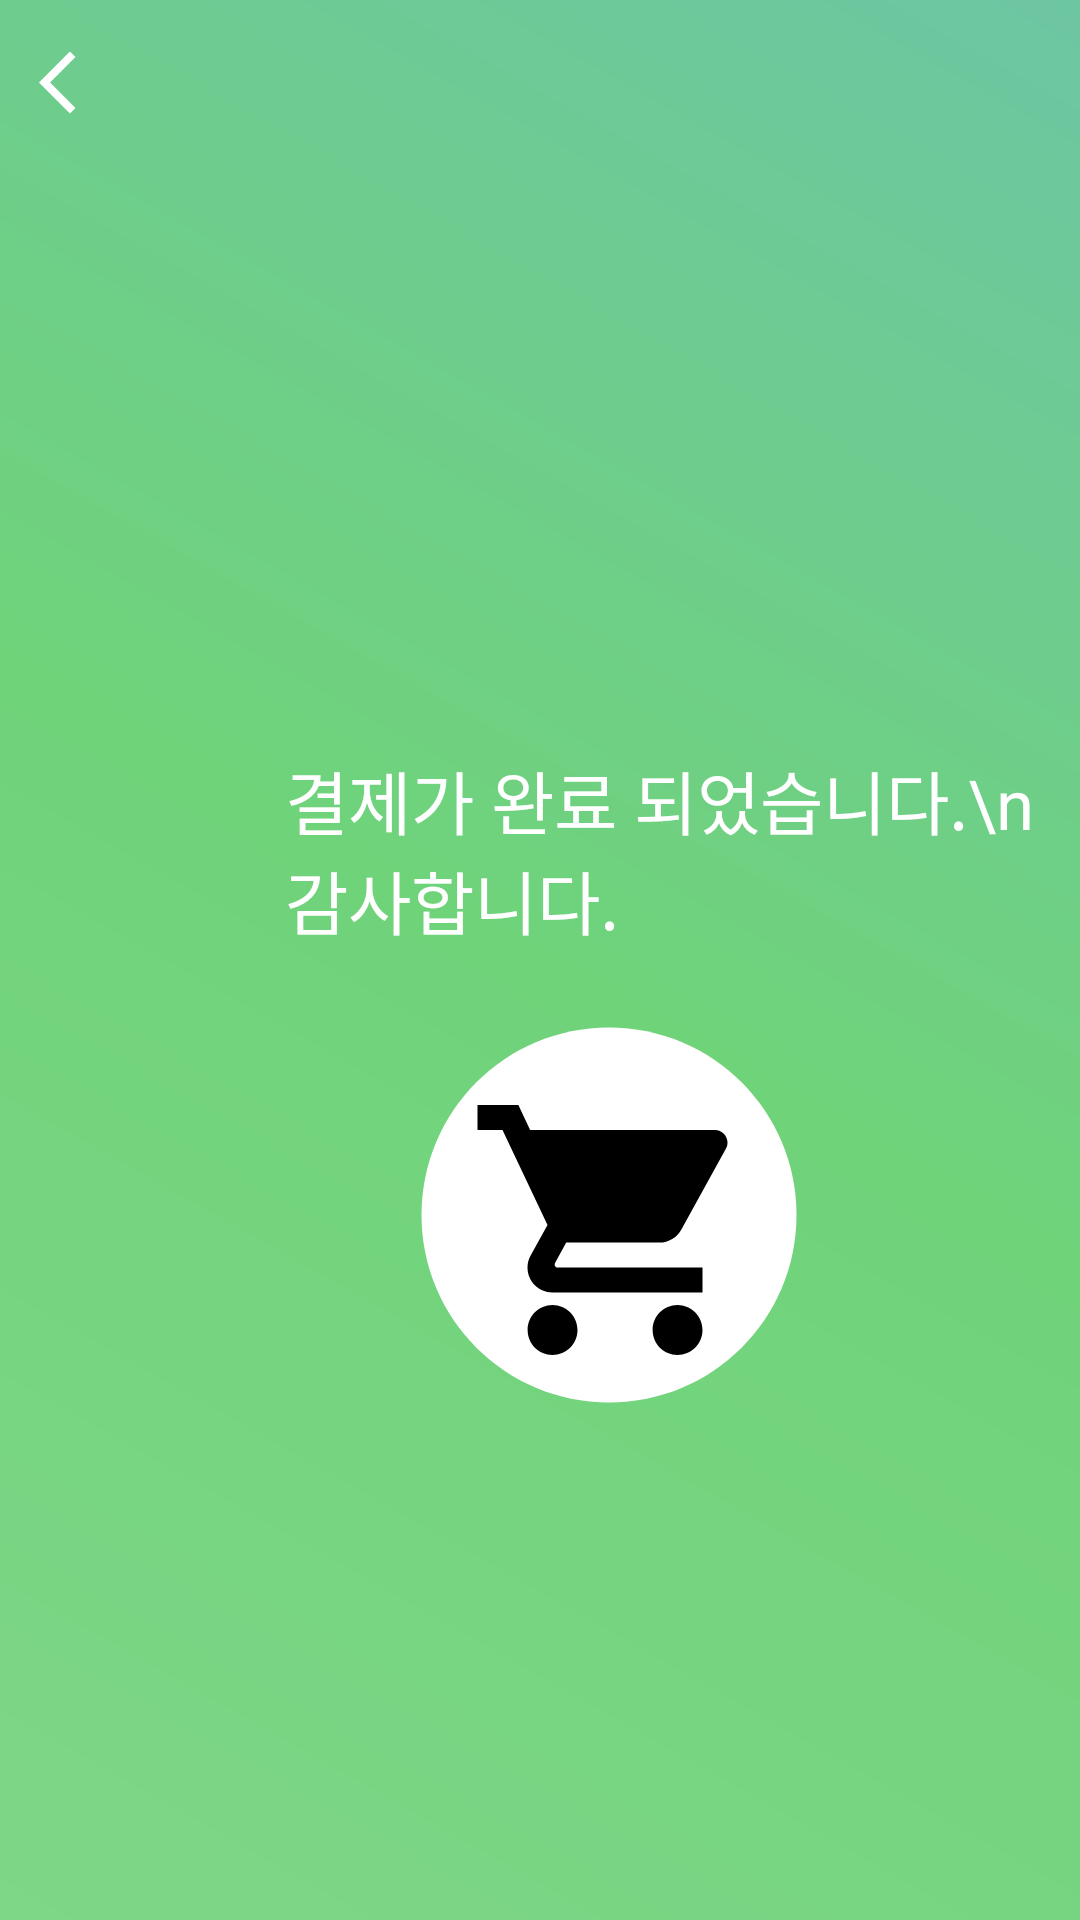

Android layout source for this screen:
<!-- AndroidManifest.xml: application theme Theme.Aniverse_Front -->
<!-- res/layout/activity_productbuyconfirm.xml -->
<?xml version="1.0" encoding="utf-8"?>
<RelativeLayout xmlns:android="http://schemas.android.com/apk/res/android"
    xmlns:app="http://schemas.android.com/apk/res-auto"
    xmlns:tools="http://schemas.android.com/tools"
    android:layout_width="match_parent"
    android:layout_height="match_parent"
    android:background="@drawable/background"
    tools:context=".GuardApplyConfirm">

    <ImageButton
        android:id="@+id/back_btn"
        android:layout_width="wrap_content"
        android:layout_height="wrap_content"
        android:layout_marginStart="13dp"
        android:layout_marginTop="15dp"
        android:background="#00ff0000"
        app:srcCompat="@drawable/ic_baseline_arrow_back_ios_24" />

    <TextView
        android:id="@+id/textView5"
        android:layout_width="wrap_content"
        android:layout_height="wrap_content"
        android:layout_gravity="center"
        android:layout_marginStart="95dp"
        android:layout_marginTop="250dp"
        android:text="결제가 완료 되었습니다.\n           감사합니다."
        android:textColor="@color/white"
        android:textSize="23sp" />

    <ImageView
        android:id="@+id/circle"
        android:layout_width="150dp"
        android:layout_height="150dp"
        android:layout_marginStart="128dp"
        android:layout_marginTop="330dp"
        app:srcCompat="@drawable/ic_baseline_circle_24" />

    <ImageView
        android:id="@+id/cart"
        android:layout_width="100dp"
        android:layout_height="100dp"
        android:layout_marginStart="155dp"
        android:layout_marginTop="360dp"
        android:tint="#000000"
        app:srcCompat="@drawable/ic_baseline_shopping_cart_24" />

</RelativeLayout>
<!-- resources referenced by this layout -->
<resources>
  <!-- drawable background (drawable) -->
  <?xml version="1.0" encoding="utf-8"?>
  <shape xmlns:android="http://schemas.android.com/apk/res/android">
      <gradient
          android:angle="45"
          android:type="linear"
          android:startColor="#7ED687"
          android:centerColor="#6FD37A"
          android:endColor="#6DC6A2"/>
  </shape>
  <!-- drawable ic_baseline_arrow_back_ios_24 (drawable) -->
  <vector xmlns:android="http://schemas.android.com/apk/res/android"
      android:width="25dp"
      android:height="25dp"
      android:viewportWidth="24"
      android:viewportHeight="24"
      android:tint="@android:color/white"
      android:autoMirrored="true">
      <path
          android:fillColor="@android:color/white"
          android:pathData="M11.67,3.87L9.9,2.1 0,12l9.9,9.9 1.77,-1.77L3.54,12z"/>
  </vector>
  <!-- drawable ic_baseline_circle_24 (drawable) -->
  <vector xmlns:android="http://schemas.android.com/apk/res/android"
      android:width="24dp"
      android:height="24dp"
      android:viewportWidth="24"
      android:viewportHeight="24"
      android:tint="@android:color/white">
      <path
          android:fillColor="@android:color/white"
          android:pathData="M12,2C6.47,2 2,6.47 2,12s4.47,10 10,10 10,-4.47 10,-10S17.53,2 12,2z"/>
  </vector>
  <!-- drawable ic_baseline_shopping_cart_24 (drawable) -->
  <vector xmlns:android="http://schemas.android.com/apk/res/android"
      android:width="50dp"
      android:height="50dp"
      android:viewportWidth="24"
      android:viewportHeight="24"
      android:tint="#CCCCCC">
      <path
          android:fillColor="#CCCCCC"
          android:pathData="M7,18c-1.1,0 -1.99,0.9 -1.99,2S5.9,22 7,22s2,-0.9 2,-2 -0.9,-2 -2,-2zM1,2v2h2l3.6,7.59 -1.35,2.45c-0.16,0.28 -0.25,0.61 -0.25,0.96 0,1.1 0.9,2 2,2h12v-2L7.42,15c-0.14,0 -0.25,-0.11 -0.25,-0.25l0.03,-0.12 0.9,-1.63h7.45c0.75,0 1.41,-0.41 1.75,-1.03l3.58,-6.49c0.08,-0.14 0.12,-0.31 0.12,-0.48 0,-0.55 -0.45,-1 -1,-1L5.21,4l-0.94,-2L1,2zM17,18c-1.1,0 -1.99,0.9 -1.99,2s0.89,2 1.99,2 2,-0.9 2,-2 -0.9,-2 -2,-2z"/>
  </vector>
  <style name="Theme.Aniverse_Front" parent="Theme.MaterialComponents.DayNight.DarkActionBar">
          
          <item name="colorPrimary">@color/purple_500</item>
          <item name="colorPrimaryVariant">@color/purple_700</item>
          <item name="colorOnPrimary">@color/white</item>
          
          <item name="colorSecondary">@color/teal_200</item>
          <item name="colorSecondaryVariant">@color/teal_700</item>
          <item name="colorOnSecondary">@color/black</item>
          
          <item name="android:statusBarColor" tools:targetApi="l">?attr/colorPrimaryVariant</item>
          
      </style>
  <!-- not gathered from this repository: default colours our renderer supplied (Android Studio template values) -->
  <color name="purple_500">#FF6200EE</color>
  <color name="purple_700">#FF3700B3</color>
  <color name="teal_200">#FF03DAC5</color>
  <color name="teal_700">#FF018786</color>
  <color name="black">#FF000000</color>
  <color name="white">#FFFFFFFF</color>
</resources>
